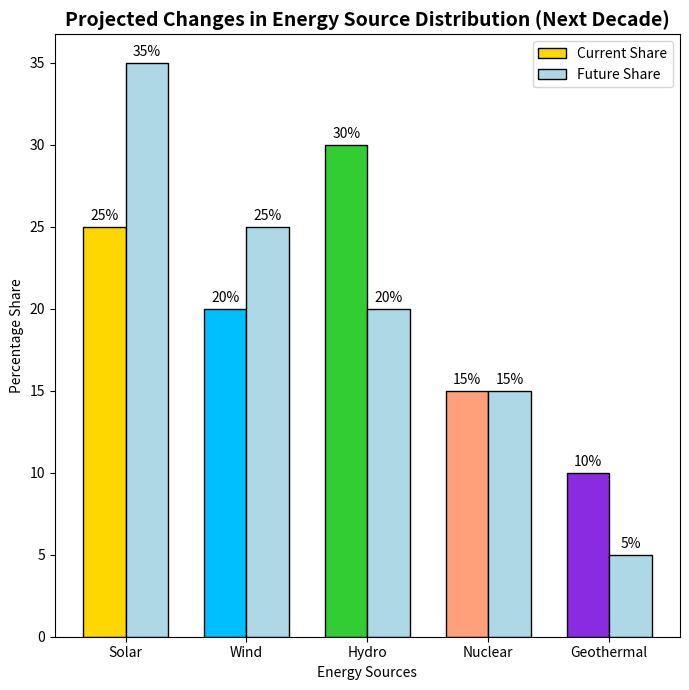

This figure's Python source:
import matplotlib.pyplot as plt
import numpy as np

# Data for the bar chart
energy_sources = ['Solar', 'Wind', 'Hydro', 'Nuclear', 'Geothermal']
current_share = [25, 20, 30, 15, 10]
future_share = [35, 25, 20, 15, 5]
colors = ['#FFD700', '#00BFFF', '#32CD32', '#FFA07A', '#8A2BE2']

# Creating a figure for the single subplot
fig, ax = plt.subplots(figsize=(7, 7))

# Bar chart to show future plans for energy sources
bar_width = 0.35
index = np.arange(len(energy_sources))

# Bars for current share and future share
rects1 = ax.bar(index, current_share, bar_width, color=colors, label='Current Share', edgecolor='black')
rects2 = ax.bar(index + bar_width, future_share, bar_width, color='#ADD8E6', label='Future Share', edgecolor='black')

# Title and labels
ax.set_title('Projected Changes in Energy Source Distribution (Next Decade)', fontsize=14, fontweight='bold')
ax.set_xlabel('Energy Sources')
ax.set_ylabel('Percentage Share')
ax.set_xticks(index + bar_width / 2)
ax.set_xticklabels(energy_sources)
ax.legend()

# Adding values on top of the bars
def add_value_labels(ax, rects):
    for rect in rects:
        height = rect.get_height()
        ax.annotate(f'{height}%', 
                    xy=(rect.get_x() + rect.get_width() / 2, height),
                    xytext=(0, 3),  # 3 points vertical offset
                    textcoords="offset points",
                    ha='center', va='bottom')

add_value_labels(ax, rects1)
add_value_labels(ax, rects2)

plt.tight_layout()
plt.show()
